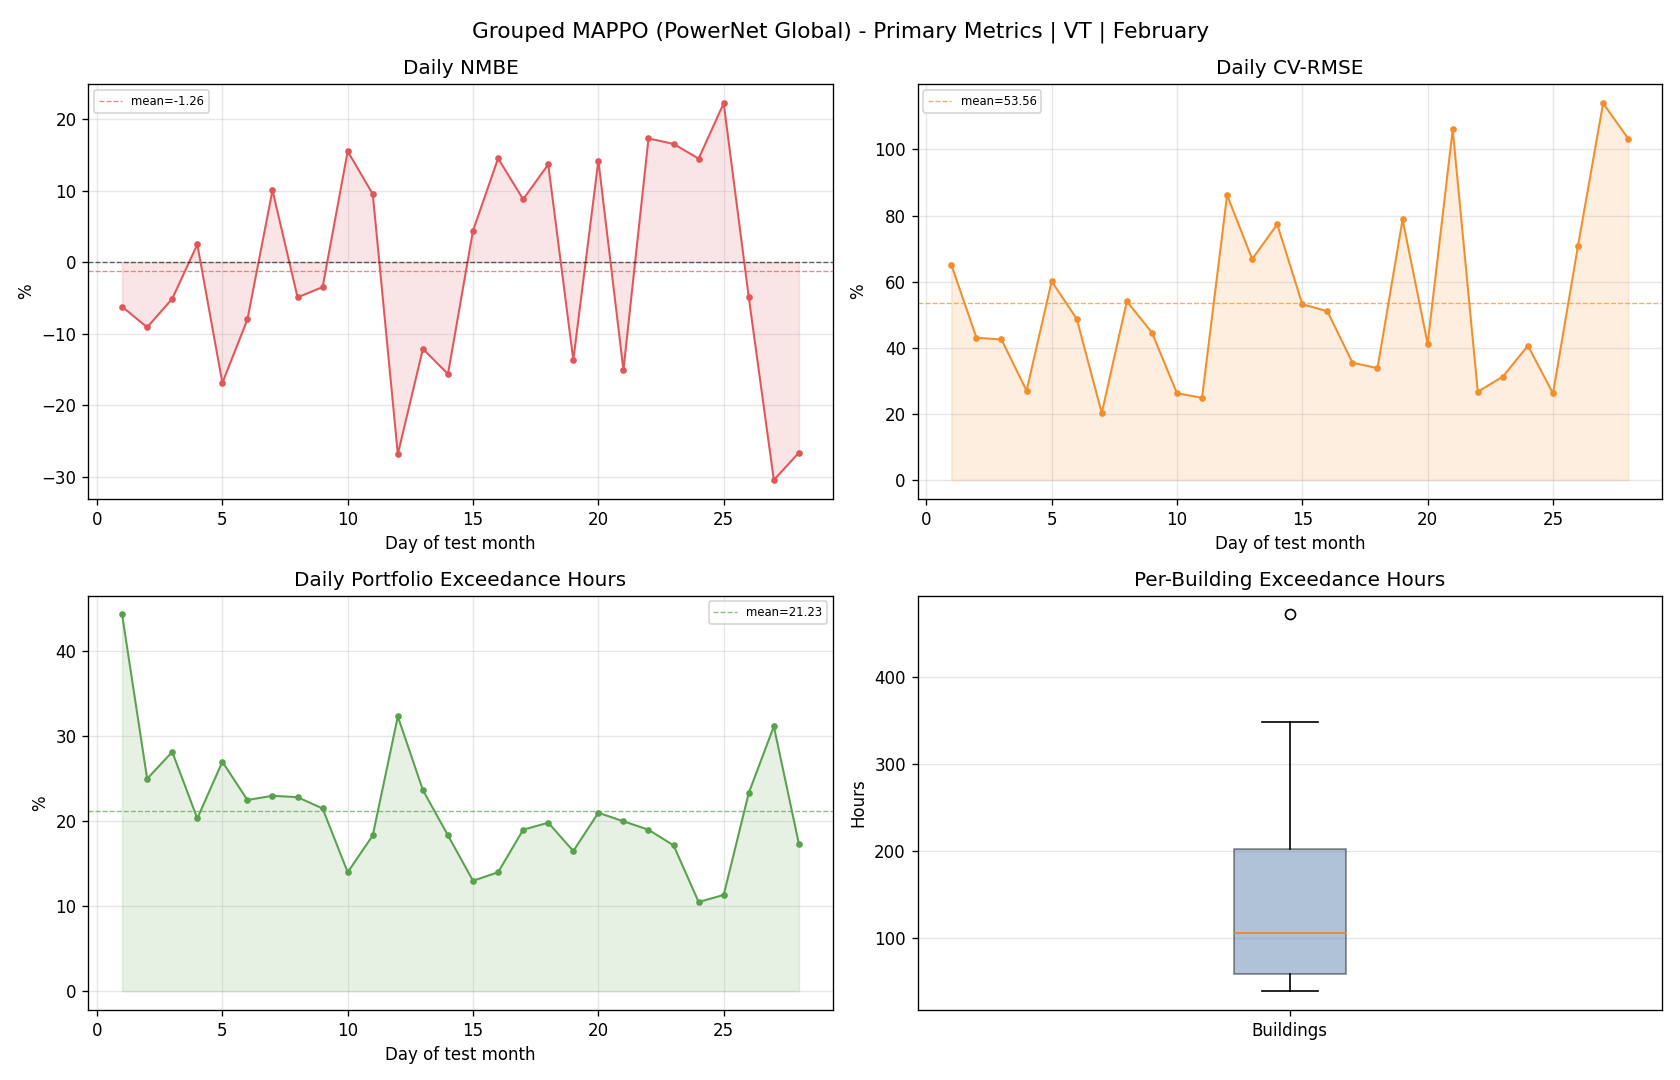

Values plotted in this chart, from the file beside it:
day, reference_mean, actual_mean, actual_energy, reference_energy, nmbe_pct, cv_rmse_pct, rmse, temperature_exceedance_hours_total, temperature_exceedance_pct_portfolio
1, 88.94, 83.42, 2002, 2135, -6.212, 65.07, 57.87, 266.0, 44.33
2, 172.1, 156.5, 3756, 4131, -9.093, 43.05, 74.1, 150.0, 25.0
3, 178.8, 169.7, 4072, 4291, -5.107, 42.5, 76, 169.0, 28.17
4, 112.6, 115.4, 2769, 2701, 2.49, 27, 30.39, 122.0, 20.33
5, 130.1, 108.1, 2595, 3122, -16.86, 60.12, 78.2, 162.0, 27.0
6, 135.3, 124.5, 2987, 3247, -7.998, 48.76, 65.97, 135.0, 22.5
7, 156.6, 172.3, 4136, 3759, 10.04, 20.25, 31.72, 138.0, 23.0
8, 148, 140.7, 3378, 3552, -4.912, 54.07, 80.03, 137.0, 22.83
9, 144.4, 139.4, 3345, 3466, -3.478, 44.61, 64.42, 129.0, 21.5
10, 109.8, 126.8, 3043, 2634, 15.5, 26.25, 28.81, 84.0, 14
11, 114.7, 125.6, 3015, 2753, 9.517, 24.89, 28.55, 110.0, 18.33
12, 97.81, 71.59, 1718, 2347, -26.81, 86.16, 84.27, 194.0, 32.33
13, 129.1, 113.5, 2724, 3099, -12.11, 66.82, 86.29, 142.0, 23.67
14, 95.49, 80.57, 1934, 2292, -15.63, 77.34, 73.85, 110.0, 18.33
15, 66.84, 69.79, 1675, 1604, 4.424, 53.17, 35.54, 78.0, 13.0
16, 78.87, 90.32, 2168, 1893, 14.51, 51.07, 40.28, 84.0, 14
17, 121.1, 131.7, 3161, 2906, 8.79, 35.5, 42.99, 114.0, 19.0
18, 95.38, 108.4, 2602, 2289, 13.66, 33.84, 32.27, 119.0, 19.83
19, 80.96, 69.88, 1677, 1943, -13.68, 78.8, 63.79, 99.0, 16.5
20, 53.51, 61.1, 1466, 1284, 14.2, 41.25, 22.07, 126.0, 21.0
21, 46.45, 39.45, 946.9, 1115, -15.07, 106.1, 49.27, 120.0, 20.0
22, 108.7, 127.5, 3060, 2609, 17.3, 26.71, 29.03, 114.0, 19.0
23, 110.4, 128.6, 3087, 2649, 16.53, 31.29, 34.54, 103.0, 17.17
24, 81.64, 93.46, 2243, 1959, 14.47, 40.62, 33.17, 63.0, 10.5
25, 95.91, 117.2, 2813, 2302, 22.21, 26.22, 25.14, 68.0, 11.33
26, 70.89, 67.41, 1618, 1701, -4.906, 70.92, 50.27, 140.0, 23.33
27, 71.54, 49.76, 1194, 1717, -30.44, 114, 81.52, 187.0, 31.17
28, 55.55, 40.77, 978.5, 1333, -26.61, 103.3, 57.37, 104.0, 17.33
